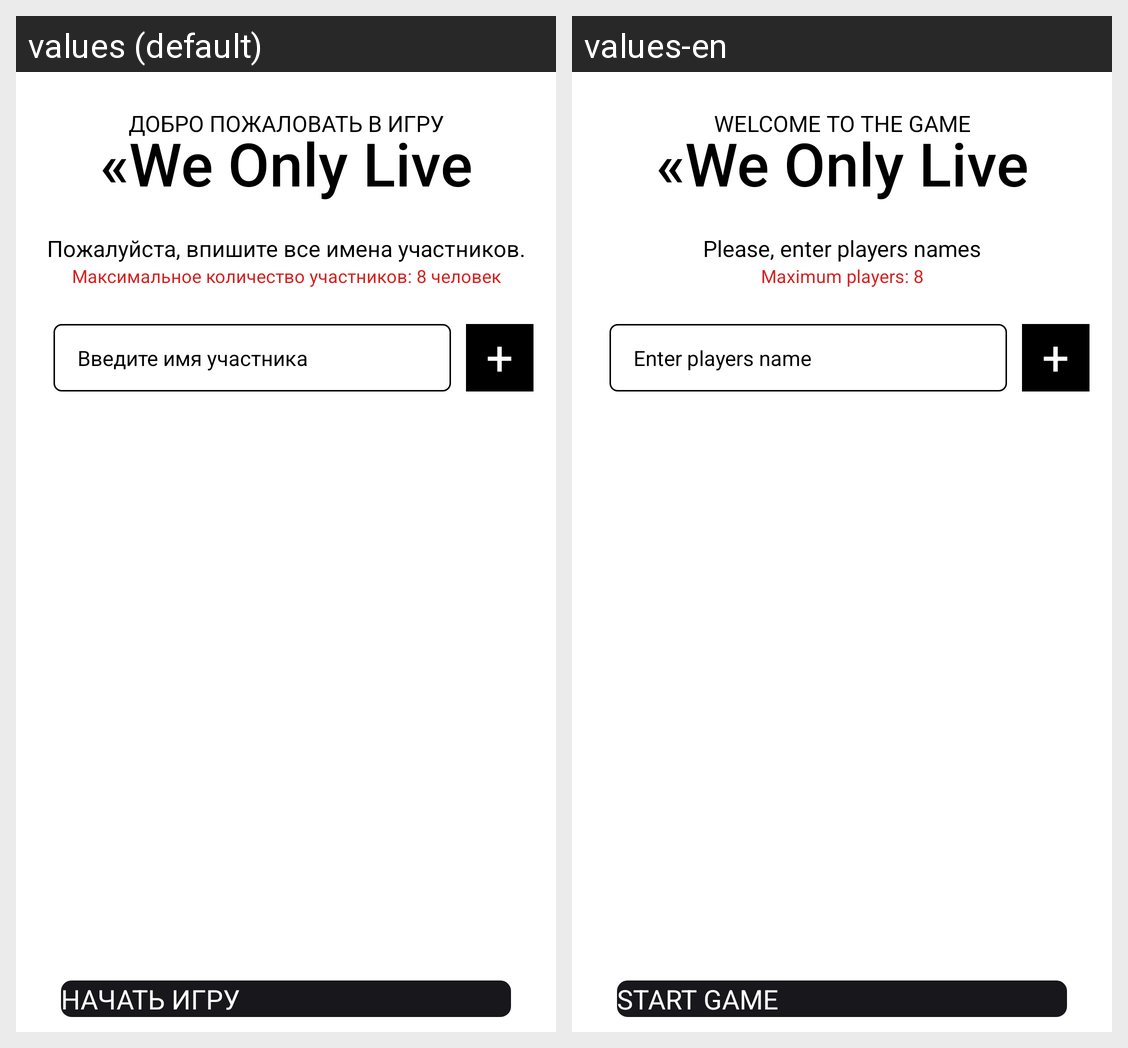

Strings drawn on this Android screen and how each of the app's shown locales translates them:
Android screen res/layout/fragment_auth.xml rendered under 2 locales, left to right: values (default), values-en. Device: Nexus 5 (rendered at 1080×1920; each locale shown at half size, 540×960, under a caption strip naming it); theme AppTheme.
Strings drawn on this screen, with the default value and each locale's value (text and hints the layout hard-codes, and strings that could not be matched under every locale, appear in the picture but are not listed):

welcome_text
  values: ДОБРО ПОЖАЛОВАТЬ В ИГРУ
  values-en: WELCOME TO THE GAME

weOnlyLiveOnce_Text
  values: «We Only Live Once»
  values-en: «We Only Live Once»

enter_names_text
  values: Пожалуйста, впишите все имена участников.
  values-en: Please, enter players names

max_quantity_players_text
  values: Максимальное количество участников: 8 человек
  values-en: Maximum players: 8

newUser_text
  values: Введите имя участника
  values-en: Enter players name

addPlayer_text
  values: +
  values-en: +

startGame_button_text
  values: НАЧАТЬ ИГРУ
  values-en: START GAME
